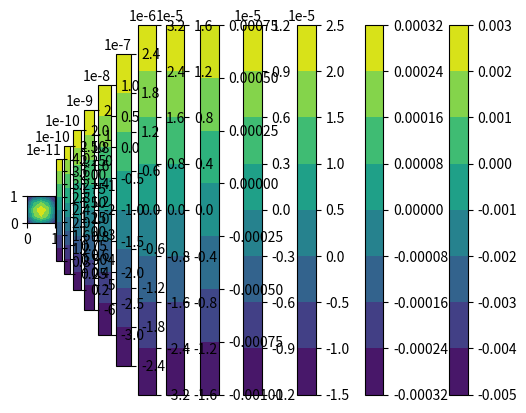

The script that saved this image:
import numpy as np
#import pytorch as pt
from scipy.sparse import diags, lil_matrix, csr_matrix
from scipy.sparse.linalg import spsolve
import matplotlib.pyplot as plt


delta_t = 0.1 #time step
eta = 1 # 0.1
M = 1
gamma = 0.05
epsilon = 1 # 0.04
Re = 1
rho = 1/Re
m = 5 #grid point
x_0, x_m = 0, 1
y_0, y_m = 0, 1
h = (x_m - x_0) / (m-1)

t_e = 5
T = 10
C0 = 0
#M = 1

x, delta_x = np.linspace(x_0, x_m, m, retstep = True)
y, delta_y = np.linspace(y_0, y_m, m, retstep = True)
X, Y = np.meshgrid(x, y, indexing = 'ij')

#process x and y to fit to representing 2D grid points
x_mod = np.zeros(m**2)
y_mod = y
for i in range(m-1):
	x_mod[i*m : i*m+m] = x[i]
	y_mod = np.vstack((y_mod, y)) 
y_mod = y_mod.flatten()
#print(x_mod.shape, y_mod.shape)

'''
#initial condition for phi
def phi_init(x, y):
	first_numerator = np.sqrt((x - 0.75*np.pi)**2 + (y-np.pi)**2) - np.pi/4
	first_term = np.tanh(first_numerator/(2*epsilon*np.sqrt(2)))
	second_numerator = np.sqrt((x - 1.25*np.pi)**2 + (y-np.pi)**2)-np.pi/4
	second_term = np.np.tanh(first_numerator/(2*epsilon*np.sqrt(2)))
	return first_term * second_term
#initial condition for u
def u_init(x, y):
	u = 0*x + 0*y
	return u
'''

#initial condition for phi
def phi_init(x, y):
#input x and y should be meshgrid X and Y
	phi =\
	0.24*np.cos(2*np.pi*x)*np.cos(2*np.pi*y)+0.4*np.cos(np.pi*x)\
	*np.cos(3*np.pi*y)
	#phi = np.tanh(1/(np.sqrt(2)*epsilon)*(0.25 - np.sqrt((x-0.5)**2 + \
	#(y-0.5)**2)))
	#phi = np.cos(np.pi*x)*np.cos(np.pi*y) #test phi
	#phi = 10*x*y #test phi
	#phi = 0.25 + np.random.rand(len(x))
	#return phi.flatten()
	return phi

#initial condition for u
def u_init(x, y):
	u1 = -np.sin(np.pi*x)**2*(np.sin(2*np.pi*y))
	#u1 = np.zeros(len(x))
	#u1 = 10*x*y

	u2 = np.sin(np.pi*y)**2*(np.sin(2*np.pi*x))
	#u2 = np.zeros(len(y))
	#u2 = -10*x*y

	u = np.vstack((u1, u2))
	return u

#function to calculate f_0
def f_0(phi, epsilon):
	return 1./(4*epsilon**2) * (1-phi**2)**2

#function to calculate f_0^prime
def f_0_prime(phi, epsilon):
	return (1-phi**2)*phi/epsilon**2

#function to calculate energy E
def E(phi, m, h):
	#gradient of phi wrt x
	gradx_phi = gradient_mat(m, h,np.ones((m**2, 1)), 0.5, 'x').dot(phi)
	#gradient of phi wrt y
	grady_phi = gradient_mat(m,h,np.ones((m**2, 1)), 0.5, 'y').dot(phi)
	#square of norm of grad phi
	norm_grad_phi = np.square(gradx_phi) + np.square(grady_phi)
	f0 = f_0(phi, epsilon)
	#integrand
	integrand = f0 + norm_grad_phi
	#perform integration
	w_B = 0.5*h*h #boundary values' weight
	w = h*h #weight of inner grids' value
	w_C = 0.25*h*h #corner values' weight
	integral = 0
	for i in range(m**2):
		if i == 0 or i == m-1 or i == m**2-m or i == m**2-1:
			integral += integrand[i] * w_C
		elif i < m or i > m**2-m or i % m == 0 or i % m == m-1:
			integral += integrand[i] * w_B
		else:
			integral += integrand[i] * w
	return integral
	
#function to calculate the initial value of mu
def mu_init(phi, epsilon):
	#print(poisson_des(m, h, -1).shape)
	#print(phi.shape)
	poisson_term = poisson_des(m, h, -epsilon**2).dot(phi)
	nonlinear_term = f_0_prime(phi, epsilon)
	return poisson_term + nonlinear_term

#function to calculate initial pressure term
def p_init(u, phi, mu, eta, rho, m, h):#TODO
	#LHS-grad p
	grad = poisson_des(m, h, 1)
	#RHS
	#terms involving u
	convection_u1 = gradient_mat(m, h, u[0,:], 1, 'x').dot(u[0,:]) + \
			gradient_mat(m, h, u[1,:], 1, 'y').dot(u[0,:])
	convection_u2 = gradient_mat(m, h, u[0,:], 1, 'x').dot(u[1,:]) + \
			gradient_mat(m, h, u[1,:], 1, 'y').dot(u[1,:])
	convection_u = np.vstack((convection_u1, convection_u2))
	div_convection = div_val(m, h, convection_u, -rho)
	#print("div_convection:", div_convection)

	poisson_u1 = poisson_des(m, h, 1).dot(u[0,:])
	poisson_u2 = poisson_des(m, h, 1).dot(u[1,:])
	poisson_u = np.vstack((poisson_u1, poisson_u2))
	#print("Poisson_u:", poisson_u.shape)
	div_poisson = div_val(m, h, poisson_u, eta)
	#print("div_poisson:", div_poisson.shape)

	#terms involving phi and mu
	grad_phi_x = gradient_mat(m, h, np.ones(m**2), -1, 'x').dot(phi)
	grad_phi_y = gradient_mat(m, h, np.ones(m**2), -1, 'y').dot(phi)
	#print(grad_phi_x.shape)#TODO
	grad_mu_x = gradient_mat(m, h, grad_phi_x, 1, 'x').dot(mu)
	grad_mu_y = gradient_mat(m, h, grad_phi_y, 1, 'y').dot(mu)
	grad_mu_term = grad_mu_x + grad_mu_y
	poisson_mu = poisson_des(m, h, -1).dot(mu) * phi

	RHS = poisson_mu + grad_mu_term + div_convection + div_poisson
	#solve for p_initial
	p = spsolve(grad, RHS)
	return p


#boundary condition for 1st&2nd time step
#backward Euler method
def b_euler(delta_t, y, f, n):
#f is a function; y'=f
	y_new = y + delta_t*f(n+1)
	return y_new

	
#poisson space descretization(dirichlet BC)
def poisson_des(m, h, s):
	laplacian = lil_matrix((m**2, m**2))
	laplacian.setdiag(-4*np.ones(m**2)/(h**2))
	for i in range(m**2):
		if i % m != 0:
			laplacian[i,i-1] = 1/(h**2) * s
		if (i+1) % m != 0:
			laplacian[i, i+1] = 1/(h**2) * s
	for i in range(m**2 - m):
		laplacian[i, i+m] = 1/(h**2) * s
		laplacian[i+m, i] = 1/(h**2) * s
	return laplacian.tocsr()


#gradient descretization
def gradient_des(x, m, h):
	del_x = zeros(m,1)
	for i in range(0, m):
		del_x[i] = {
			i == 0: (x[i]-x[i])/h,
			i == m-1: (x[i]-x[i-1])/h
		}.get(True, (x[i+1]-x[i-1])/(2*h))
	return del_x

#function to build gradient matrix and also deal with the convection term
def gradient_mat(m, h, u, s, x_or_y):
#u is the first operand of the convection term (u,grad(x)), u size m**2x1
#u is a vector for the inner product with the gradient matrix
#s is a scalar to be multiplied to the gradient matrix
#x_or_y indicate it's gradient wrt x or wrt y
	if (x_or_y == 'x'):
	#x-component of gradient (gradient along x)
		grad = lil_matrix((m**2, m**2))
		for i in range(m):
			for j in range(m-2):
				grad[i*m+j+1, i*m+j] = -s/(2*h) * u[i*m+j+1]
				grad[i*m+j+1, i*m+j+2] = s/(2*h) * u[i*m+j+1]
		for i in range(m):
			grad[i*m, i*m] = -3*s/(2*h) * u[i*m]
			grad[i*m, i*m+1] = 4*s/(2*h) * u[i*m]
			grad[i*m, i*m+2] = -s/(2*h) * u[i*m]
			grad[(i+1)*m-1, (i+1)*m-1] = 3*s/(2*h) * u[(i+1)*m-1]
			grad[(i+1)*m-1, (i+1)*m-2] = -4*s/(2*h) * u[(i+1)*m-1]
			grad[(i+1)*m-1, (i+1)*m-3] = s/(2*h) * u[(i+1)*m-1]
		return grad.tocsr()
	else:
	#y-component of gradient (gradient along y)
		grad = lil_matrix((m**2, m**2))
		#first and last row of grid points
		for i in range(m):
			#first row
			grad[i, i] = -3*s/(2*h) * u[i]
			grad[i, m+i] = 4*s/(2*h) * u[i]
			grad[i, 2*m+i] = -s/(2*h) * u[i]
			#last row
			grad[m*m-1-i, m*m-1-i] = 3*s/(2*h) * u[m*m-1-i]
			grad[m*m-1-i, m*m-1-i-m] = -4*s/(2*h) * u[m*m-1-i]
			grad[m*m-1-i, m*m-1-i-2*m] = s/(2*h) * u[m*m-1-i]
		#middle rows of grid points
		for i in range((m-2)*m):
			grad[i+m, i] = -s/(2*h) * u[i+m]
			grad[i+m, i+2*m] = s/(2*h) * u[i+m]
		return grad.tocsr()

#function to generate scalar multiply matrix
def scalar_mul(s, m):
#s is the scalar, m is the size
	scalar = lil_matrix((m**2, m**2))
	for i in range(0, m**2):
		scalar[i, i] = s
	#return csr_matrix(scalar)
	return scalar#TODO

#function for calculating divergence
#u is a vector with 2 components (2D array)
def div_val(m, h, u, s):
	div_x = gradient_mat(m, h, np.ones(m**2), s, 'x')
	div_y = gradient_mat(m, h, np.ones(m**2), s, 'y')
	div = div_x.dot(u[0,:]) + div_y.dot(u[1,:])
	return div

#function to generate biharmonic discretization matrix
def biharmonic(m, h, s):
	poisson = poisson_des(m, h, s)
	biharmonic = csr_matrix(poisson.dot(poisson))
	return biharmonic

#first step: solve for u_hat with NS equation (helper function to
#solve_full_u_hat)
#dim specifies to solve for u1 or u2
def solve_u_hat(u_n, u_n_minus, p, phi, delta_t, rho, eta, m, dim):
	#building LHS
	constant_coef = scalar_mul(3, m)
	#convection term on the LHS
	print("solve_u_hat:u_n shape:", u_n.shape) #TODO
	convection_LHS = gradient_mat(m, h, u_n[0,:], delta_t, 'x') + \
					gradient_mat(m, h, u_n[1,:], delta_t, 'y')
	#Laplacian term on the LHS
	s = -delta_t / rho
	laplacian = poisson_des(m, h, s)
	
	LHS = constant_coef + convection_LHS + laplacian

	#building RHS
	ind = 0 if dim == 1 else 1 #index for column for u_n and u_n_minus
	linear_term = scalar_mul(4, m).dot(u_n[ind,:]) - u_n_minus[ind,:]
	convection_term = gradient_mat(m, h, u_n[0,:], -delta_t, 'x').dot(\
				u_n_minus[ind,:])\
				+ gradient_mat(m, h, u_n[1,:], -delta_t, 'y').dot(\
				u_n_minus[ind,:])
	convection_term *= delta_t
	#Laplacian term
	s2 = delta_t*eta/rho #scalar for poisson for u_n_minus
	laplacian_term = poisson_des(m, h, s2).dot(u_n_minus[ind,:])
	#gradient term for mu and p
	mu = helper_mu(m, h, phi, epsilon, C0)
	x_or_y = 'x' if dim == 1 else 'y'
	p_s = -2*delta_t/rho
	gradient_term = gradient_mat(m, h, np.ones(m**2), p_s, x_or_y)\
			.dot(p) + gradient_mat(m, h, phi, p_s, x_or_y).dot(mu)

	RHS = linear_term + convection_term + laplacian_term + gradient_term

	#now deal with Dirichlet BC
	for i in range(m):
		for j in range(m):
			if i==0 or i == m-1 or j == 0:
				RHS[i*m+j] = 0
				for k in range(m**2):
					LHS[i*m+j, k] = 0
				LHS[i*m+j, i*m+j] = 1
			if j == m-1:
				#RHS[i*m+j] = i*h*(1-i*h) if dim == 1 else 0
				RHS[i*m+j] = 0
				for k in range(m**2):
					LHS[i*m+j, k] = 0
				LHS[i*m+j, i*m+j] = 1
	
	#finally, solve for u
	u_hat = spsolve(LHS, RHS)
	return u_hat

#function to get full u_hat (with two components)
def solve_full_u_hat(u_n, u_n_minus, p, phi, delta_t, rho, eta, m):
	u1 = solve_u_hat(u_n, u_n_minus, p, phi, delta_t, rho, eta, m, 1)
	u2 = solve_u_hat(u_n, u_n_minus, p, phi, delta_t, rho, eta, m, 2)
	u_hat = np.vstack((u1, u2))
	return u_hat

#function for solving pressure p using Helmholtz decomposition
#u is the u_hat^(n+1), p_n is the p in previous time step
def solve_p(m, h, u, delta_t, p_n):
	#RHS (divergence of u_n+1)
	RHS = div_val(m, h, u, -1)
	#LHS(laplacian of p_n+1 - p_n)
	poisson_p = poisson_des(m, h, delta_t/2)
	#solve for p_diff
	p_diff = spsolve(poisson_p, RHS)
	p = p_diff + p_n
	return p

#helper function to calculate phi_n+1/2
#this is using CH to approximate phi_mid, for more accuracy
#maybe need to use CHNS to approximate phi_mid
def helper_phi_mid(m, h, delta_t, phi_n):
	#LHS 
	#scalar term
	identity = scalar_mul(1,m)
	#biharmonic term
	biharmonic_ = biharmonic(m, h, delta_t)
	#print("biharmonic:", biharmonic_.shape)
	#print("idnetity:", identity.shape)
	LHS = biharmonic_ + identity
	#RHS
	f_prime = poisson_des(m, h, delta_t).dot(f_0_prime(phi_n, epsilon))
	RHS = f_prime + phi_n
	#solve for phi_middle
	phi_mid = spsolve(LHS, RHS)
	return phi_mid

#helper function to calculate r
def helper_r(m, h, phi_n, C0):
	#f_0_n = f_0(phi_n, epsilon)
	r = np.sqrt(E(phi_n, m, h) + C0)
	return r

#helper function to solve b_n
def helper_b(m, h, phi_mid, C0):
	numerator = f_0_prime(phi_mid, epsilon)
	#f_0_mid = f_0(phi_mid, epsilon)
	denominator = np.sqrt(E(phi_mid, m, h)+C0)
	return numerator / denominator

#helper: solve Ax=(b)
def A_inverse_b(m, h, delta_t, M, epsilon, poisson_b):
	#LHS (A)
	scalar_ = scalar_mul(3/(2*delta_t), m)
	biharmonic_ = biharmonic(m, h, M*epsilon**2)
	A = scalar_ + biharmonic_
	#solve for A_inverse_poisson_b
	result = spsolve(A, poisson_b)
	return result

#helper: calculate gamma = -<A^-1 Laplacian(b), b>
def gamma(m, h, delta_t, M, epsilon, b):
	poisson_b = poisson_des(m, h, 1).dot(b)
	A_term = A_inverse_b(m, h, delta_t, M, epsilon, poisson_b)
	return -M/2 * A_term * b

#helper: compute <b, phi_n+1>, it will also return A^-1*g
def b_phi_inner_product(m, h, delta_t, M, epsilon, u_hat, phi_n,\
						phi_n_minus, u_n_minus, b, C0):
	#RHS (g_term)
	div_u_hat = div_val(m, h, u_hat, -1/2)
	scalar_phi = (2/delta_t + div_u_hat) * phi_n
	# divergence phi term
	#div_phi = div_val(m, h, phi_n, -1)
	#u_div_phi = (u_hat + u_n_minus)/2 * div_phi
	# phi_n-1 term
	scalar_phi_minus = -phi_n_minus/(2*delta_t)
	# laplacian b term
	r = helper_r(m, h, phi_n, C0)
	r_minus = helper_r(m, h, phi_n_minus, C0)
	laplacian_b_coef = 4*M/3*r - 2*M/3*(b*phi_n) + M/6*(b*phi_n_minus)\
		- M/3*r_minus
	laplacian_b = poisson_des(m, h, 1).dot(b) * laplacian_b_coef

	g = scalar_phi + scalar_phi_minus + laplacian_b
	A_inverse_g = A_inverse_b(m, h, delta_t, M, epsilon, g)

	RHS = A_inverse_g * b
	#LHS
	LHS = 1 + gamma(m, h, delta_t, M, epsilon, b)
	
	result = RHS/LHS
	return result, A_inverse_g

#helper: calculate mu for a certain time step
def helper_mu(m, h, phi_n, epsilon, C0):
	poisson_phi = poisson_des(m, h, -epsilon**2).dot(phi_n)
	r = helper_r(m, h, phi_n, C0)
	f_term = r * helper_b(m, h, phi_n, C0)
	return poisson_phi + f_term
	
#function to solve phi after solving u_hat_n+1
#This function is using u_hat as u_n+1 and not the real u_n+1 when
#solving for phi. TODO
def solve_phi(m, h, delta_t, M, epsilon, u_hat, u_n_minus, phi_n,\
			phi_n_minus, b, C0):
	#RHS
	b_phi_ip, RHS_2 = b_phi_inner_product(m, h, delta_t, M, \
		epsilon, u_hat, phi_n, phi_n_minus, u_n_minus, b, C0)

	first_term_coef = M/2 * b_phi_ip
	poisson_b = poisson_des(m, h, 1).dot(b) * first_term_coef
	RHS_1 = A_inverse_b(m, h, delta_t, M, epsilon, poisson_b)
	RHS = RHS_1 + RHS_2
	return RHS #phi_n+1 equals RHS

#this function calculate the real u_n+1
def solve_real_u(m, h, u_hat, p_n, p_n_plus, delta_t):
	p_diff = p_n_plus - p_n
	grad_p_diff_x = gradient_mat(m, h, np.ones((m**2,1)), delta_t/2, 'x')\
				.dot(p_diff)
	grad_p_diff_y = gradient_mat(m, h, np.ones((m**2,1)), delta_t/2, 'y')\
				.dot(p_diff)
	u_real_x = u_hat[0,:] + grad_p_diff_x
	u_real_y = u_hat[1,:] + grad_p_diff_y
	u_real = np.vstack((u_real_x, u_real_y))
	return u_real

#The code below will officially begin iterating through time

#calculate u, phi, p for the first few time steps
#this delta_t is the delta_t for the first few steps using Euler method
def Euler_one_step(m, h, delta_t, M, u_n, p, phi, rho, eta, \
				epsilon, C0):
	# solve for u_hat
	u_n_minus = np.zeros((2, m**2))
	u_n_ = u_n / 4
	u_hat_1 = solve_u_hat(u_n_, u_n_minus, p, phi, delta_t, rho,\
					eta, m, 1)
	u_hat_2 = solve_u_hat(u_n_, u_n_minus, p, phi, delta_t, rho, \
					eta, m, 2)
	u_hat = np.vstack((u_hat_1*3, u_hat_2*3))
	# solve for p
	p_n = p
	p = solve_p(m, h, u_hat, delta_t, p_n) #this is p_n+1
	# solve for real u_n+1
	u = solve_real_u(m, h, u_hat, p_n, p, delta_t) #this is u_n+1

	# solve for phi with u_hat
	# first, calculate phi_mid, b_n and r
	phi_mid = helper_phi_mid(m, h, delta_t, phi)
	b_n = helper_b(m, h, phi_mid, C0)
	r = helper_r(m, h, phi, C0)
	# then solve for phi_n+1
	phi_n = phi/4
	phi_n_minus = np.zeros(m**2)
	phi_n_plus = solve_phi(m, h, delta_t, M, epsilon, u_hat, u_n, phi_n, \
				phi_n_minus, b_n, C0) #this is phi_n+1
	
	return u, p, phi_n_plus
	
#calculate u, phi, p for the time step using BDF2
def BDF2_one_step(m, h, delta_t, M, u_n, u_n_minus, p, phi_n, phi_n_minus,\
			rho, eta, epsilon, C0):
	# solve for u_hat
	u_hat_1 = solve_u_hat(u_n, u_n_minus, p, phi_n, delta_t, rho,\
					eta, m, 1)
	u_hat_2 = solve_u_hat(u_n, u_n_minus, p, phi_n, delta_t, rho, \
					eta, m, 2)
	u_hat = np.vstack((u_hat_1, u_hat_2))

	# solve for p
	p_n = p
	p = solve_p(m, h, u_hat, delta_t, p_n) #this is p_n+1
	# solve for real u_n+1
	print("u_hat shape", u_hat.shape)
	u = solve_real_u(m, h, u_hat, p_n, p, delta_t) #this is u_n+1

	# solve for phi with u_hat
	# first, calculate phi_mid, b_n and r
	phi_mid = helper_phi_mid(m, h, delta_t, phi_n)
	b_n = helper_b(m, h, phi_mid, C0)
	r = helper_r(m, h, phi_n, C0)
	# then solve for phi_n+1
	phi_n_plus = solve_phi(m, h, delta_t, M, epsilon, u_hat, u_n, phi_n, \
				phi_n_minus, b_n, C0) #this is phi_n+1
	
	return u, p, phi_n_plus

#function to solve regular BDF2 time stepping
# T is the total amount of time steps
# t_e is the total amount of time steps for Euler method
def time_stepping(m, h, delta_t, t_e, T, x, y, eta, rho, epsilon, M, C0):
	#calculate the initial values
	u_init_ = u_init(x, y)
	phi_init_ = phi_init(x, y)
	mu_init_ = mu_init(phi_init_, epsilon)
	p_init_ = p_init(u_init_, phi_init_, mu_init_, eta, rho, m, h)
	# changing the initial pressure TODO
	#p_init_ = np.zeros(m**2)

	#start time stepping
	#first do Euler time stepping 10 times
	delta_t_euler = delta_t / t_e
	u_n_minus = u_init_
	u_n = u_init_
	p = p_init_
	print("p_init_;", p_init_)#TODO
	print("u_init_", u_init_)
	
	phi_n_minus = phi_init_
	phi_n = phi_init_
	print("phi_init", phi_init_)


	for i in range(t_e):
		if i == 0:
			u_n, p, phi_n = Euler_one_step(m, h, delta_t_euler, M, \
					u_n_minus, p, phi_n_minus, rho, eta, epsilon, C0)
			continue
		print("i: ", i)#TODO
		print("u_n shape:", u_n.shape, u_n_minus.shape)
		u, p, phi = BDF2_one_step(m, h, delta_t_euler, M, \
				u_n, u_n_minus, p, phi_n, phi_n_minus, rho, eta, \
				epsilon, C0)
		#update n_minus and n variables
		u_n_minus = u_n
		phi_n_minus = phi_n
		u_n = u
		phi_n = phi

		'''
		u_norm = np.sqrt(u[0,:]**2, u[1,:]**2)
		#X, Y = np.meshgrid(x, y, indexing = 'ij')
		u_norm = np.reshape(u_norm, (m, m))
		plt.contourf(X, Y, u_norm)
		plt.axis('scaled')
		plt.colorbar()
		plt.show()
		'''

		phi_plot = np.reshape(phi, (m,m))
		plt.contourf(X, Y, phi_plot)
		plt.axis('scaled')
		plt.colorbar()
		plt.show()
		print("u_n vector:", u_n)
	
	for i in range(T - 1):
		print("i", i)
		if i == 0:
			u_n_minus = u_init_
			phi_n_minus = phi_init_
		u, p, phi = BDF2_one_step(m, h, delta_t, M, u_n, u_n_minus, p,\
				phi_n, phi_n_minus, rho, eta, epsilon, C0)
		#update n_minus and n variable
		u_n_minus = u_n
		phi_n_minus = phi_n
		u_n = u
		#print("u_n vetor:", u_n)
		phi_n = phi

		'''
		u_norm = np.sqrt(u[0,:]**2, u[1,:]**2)
		#X, Y = np.meshgrid(x, y, indexing = 'ij')
		u_norm = np.reshape(u_norm, (m, m))
		phi_plot = np.reshape(phi, (m, m))
		plt.contourf(X, Y, u_norm)
		plt.axis('scaled')
		plt.colorbar()
		plt.show()
		'''

		phi_plot = np.reshape(phi, (m,m))
		plt.contourf(X, Y, phi_plot)
		plt.axis('scaled')
		plt.colorbar()
		plt.show()

	return u_n, p, phi_n		

def plotting(m, h, delta_t, t_e, T, x, y, eta, rho, epsilon, M, C0):
	u, p, phi = time_stepping(m, h, delta_t, t_e, T, x, y, eta, \
						rho, epsilon, M, C0)
	'''
	u_norm = np.sqrt(u[0,:]**2, u[1,:]**2)
	#X, Y = np.meshgrid(x, y, indexing = 'ij')
	u_norm = np.reshape(u_norm, (m, m))
	phi_plot = np.reshape(phi, (m, m))
	plt.contourf(X, Y, u_norm)
	plt.axis('scaled')
	plt.colorbar()
	plt.show()

	plt.contourf(X, Y, phi_plot)
	plt.axis('scaled')
	plt.colorbar()
	plt.show()
	'''

plotting(m, h, delta_t, t_e, T, x_mod, y_mod, eta, rho, epsilon, M, C0)
